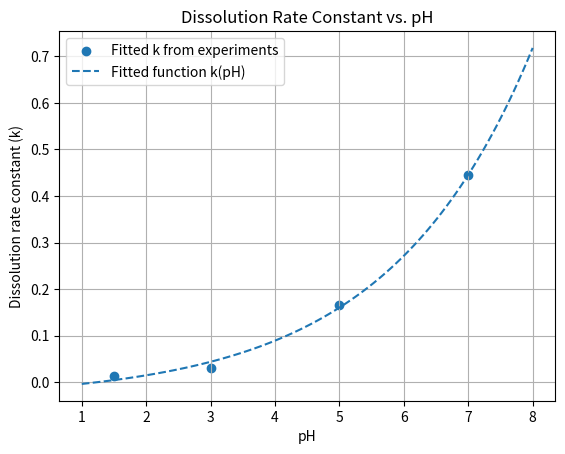
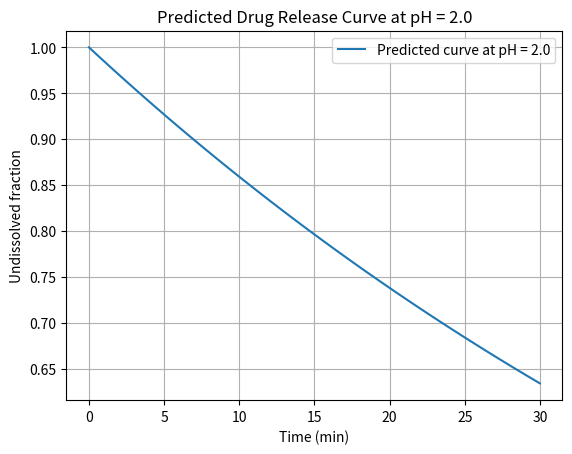

The script that saved these images, in order:
import numpy as np
import matplotlib.pyplot as plt
from scipy.optimize import curve_fit

#假设的动力学
def decay_model(t, k):
    return np.exp(-k * t)

# ----------------------------
# 不同pH下，t与未溶解百分比
# 假设的数据，等待湿实验结果

t_arr=np.array([0, 5, 10, 15, 20]) # 时间点，单位分钟
data_by_pH = {
    1.5: {'t': t_arr, 'undissolved': np.array([1.0, 0.95, 0.88, 0.82, 0.77])},
    3.0: {'t': t_arr, 'undissolved': np.array([1.0, 0.88, 0.75, 0.65, 0.5])},
    5.0: {'t': t_arr, 'undissolved': np.array([1.0, 0.4, 0.23, 0.1, 0.0])},
    7.0: {'t': t_arr, 'undissolved': np.array([1.0, 0.1, 0.05, 0.0, 0.0])}
}

# ----------------------------
# 对每个 pH 拟合 k 值
k_list = []
pH_list = []

for pH, data in data_by_pH.items():
    t = data['t']
    y = data['undissolved']
    popt, _ = curve_fit(decay_model, t, y, bounds=(0, np.inf))
    k = popt[0]
    print(f"pH={pH}, k={k:.4f}")
    pH_list.append(pH)
    k_list.append(k)

# ----------------------------
# 拟合 k vs pH 的关系（我们用一个指数函数拟合）
def k_vs_pH(pH, a, b, c):
    return a * np.exp(b * pH) + c

pH_array = np.array(pH_list)
k_array = np.array(k_list)
popt_k, _ = curve_fit(k_vs_pH, pH_array, k_array)


pH_fit = np.linspace(1, 8, 100)
k_fit = k_vs_pH(pH_fit, *popt_k)


plt.figure()
plt.scatter(pH_array, k_array, label='Fitted k from experiments')
plt.plot(pH_fit, k_fit, label='Fitted function k(pH)', linestyle='--')
plt.xlabel('pH')
plt.ylabel('Dissolution rate constant (k)')
plt.title('Dissolution Rate Constant vs. pH')
plt.legend()
plt.grid()
plt.savefig('k_vs_pH.png')
# ----------------------------
#  Predict the dissolution curve at a specific pH
def predict_dissolution_curve(pH_val, time_points):
    k_val = k_vs_pH(pH_val, *popt_k)
    return decay_model(time_points, k_val)

# pH = 2.5
t_pred = np.linspace(0, 30, 100)
ph=2.0
undissolved_pred = predict_dissolution_curve(ph, t_pred)

plt.figure()
plt.plot(t_pred, undissolved_pred, label=f"Predicted curve at pH = {ph}")
plt.xlabel('Time (min)')
plt.ylabel('Undissolved fraction')
plt.title(f"Predicted Drug Release Curve at pH = {ph}")
plt.grid()
plt.legend()
plt.savefig(f"predicted_curve_pH_{ph}.png")
